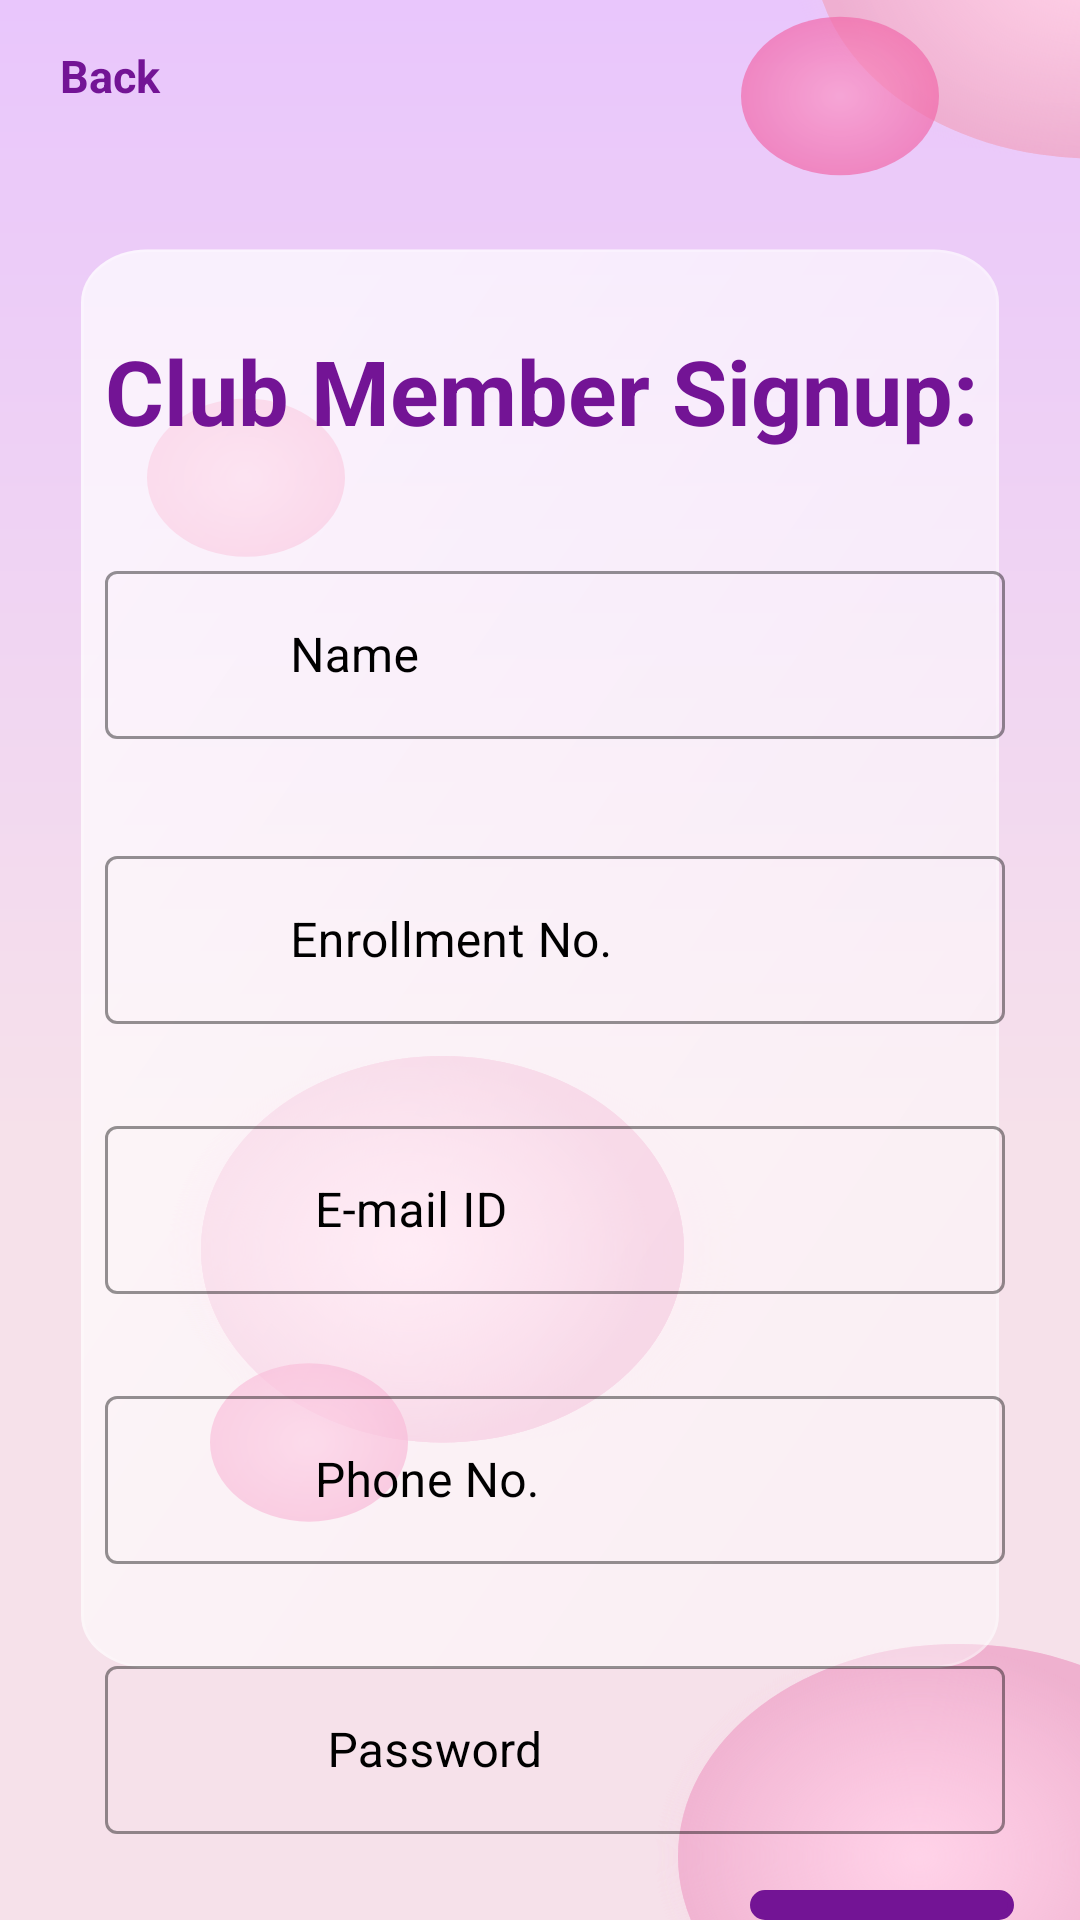

Produce the Android XML layout that renders to this screen, including the resource entries it uses.
<!-- AndroidManifest.xml: application theme Theme.QuartetApplication -->
<!-- res/layout/activity_signupclub.xml -->
<?xml version="1.0" encoding="utf-8"?>
<RelativeLayout xmlns:android="http://schemas.android.com/apk/res/android"
    xmlns:app="http://schemas.android.com/apk/res-auto"
    xmlns:tools="http://schemas.android.com/tools"
    android:layout_width="match_parent"
    android:layout_height="match_parent"
    tools:context=".signupstud"
    android:background="@drawable/signupstud">
    <TextView
        android:text="Back"
        android:textColor="@color/pink"
        android:textSize="15sp"
        android:textStyle="bold"
        android:elevation="15dp"
        android:layout_margin="15dp"
        android:paddingLeft="5dp"
        android:layout_width="match_parent"
        android:layout_height="wrap_content"/>

    <Button
        android:id="@+id/cancel"
        style="?android:attr/buttonBarButtonStyle"
        android:layout_width="wrap_content"
        android:layout_height="wrap_content"
        android:background="@drawable/login_shape"/>
    <TextView
        android:text="Club Member Signup:"
        android:textColor="@color/pink"
        android:textSize="30sp"
        android:textStyle="bold"
        android:elevation="15dp"
        android:layout_marginTop="110dp"
        android:layout_marginLeft="35dp"
        android:layout_width="match_parent"
        android:layout_height="wrap_content"/>

    <com.google.android.material.textfield.TextInputLayout
        android:layout_width="match_parent"
        android:hint="           Name"
        style="@style/Widget.MaterialComponents.TextInputLayout.OutlinedBox.Dense"
        android:layout_marginTop="185dp"
        app:boxStrokeColor="@color/black"
        app:placeholderTextColor="@color/white"
        android:textColorHint="@color/black"
        app:errorEnabled="true"
        android:layout_height="match_parent">

        <com.google.android.material.textfield.TextInputEditText
            android:layout_width="300dp"
            android:layout_height="56dp"
            android:inputType="textPersonName"
            android:textColor="@color/black"
            android:layout_marginLeft="35dp"
            android:id="@+id/Name"
            android:ems="10"
            android:maxLines="1" />
    </com.google.android.material.textfield.TextInputLayout>

    <com.google.android.material.textfield.TextInputLayout
        android:layout_width="match_parent"
        android:hint="           Enrollment No."
        style="@style/Widget.MaterialComponents.TextInputLayout.OutlinedBox.Dense"
        android:layout_marginTop="280dp"
        app:boxStrokeColor="@color/black"
        app:placeholderTextColor="@color/white"
        android:textColorHint="@color/black"
        app:errorEnabled="true"
        android:layout_height="match_parent">

        <com.google.android.material.textfield.TextInputEditText
            android:layout_width="300dp"
            android:layout_height="56dp"
            android:inputType="textFilter"
            android:textColor="@color/black"
            android:id="@+id/enroll"
            android:layout_marginLeft="35dp"
            android:ems="14"
            android:maxLines="1" />
    </com.google.android.material.textfield.TextInputLayout>

    <com.google.android.material.textfield.TextInputLayout
        style="@style/Widget.MaterialComponents.TextInputLayout.OutlinedBox.Dense"
        android:layout_width="match_parent"
        android:layout_height="match_parent"
        android:layout_marginStart="10dp"
        android:layout_marginTop="370dp"
        android:layout_marginEnd="10dp"
        android:layout_marginBottom="10dp"
        android:hint="             E-mail ID"
        android:textColorHint="@color/black"
        app:boxStrokeColor="@color/black"
        app:errorEnabled="true"
        app:placeholderTextColor="@color/white">

        <com.google.android.material.textfield.TextInputEditText
            android:id="@+id/email"
            android:layout_width="300dp"
            android:layout_height="56dp"
            android:ems="50"
            android:inputType="textEmailAddress"
            android:layout_marginLeft="25dp"
            android:maxLines="1"
            android:textColor="@color/black" />
    </com.google.android.material.textfield.TextInputLayout>
    <com.google.android.material.textfield.TextInputLayout
        android:layout_width="match_parent"
        android:hint="             Phone No."
        style="@style/Widget.MaterialComponents.TextInputLayout.OutlinedBox.Dense"
        android:layout_marginTop="460dp"
        app:boxStrokeColor="@color/black"
        app:placeholderTextColor="@color/white"
        android:textColorHint="@color/black"
        app:errorEnabled="true"
        android:layout_height="match_parent">

        <com.google.android.material.textfield.TextInputEditText
            android:layout_width="300dp"
            android:layout_height="56dp"
            android:inputType="number"
            android:textColor="@color/black"
            android:layout_marginLeft="35dp"
            android:id="@+id/phonee"
            android:ems="10"
            android:maxLines="1"
            />
    </com.google.android.material.textfield.TextInputLayout>
    <com.google.android.material.textfield.TextInputLayout
        android:layout_width="match_parent"
        android:hint="              Password"
        style="@style/Widget.MaterialComponents.TextInputLayout.OutlinedBox.Dense"
        android:layout_marginTop="550dp"
        app:boxStrokeColor="@color/black"
        app:placeholderTextColor="@color/white"
        android:textColorHint="@color/black"
        app:errorEnabled="true"
        android:layout_height="match_parent">

        <com.google.android.material.textfield.TextInputEditText
            android:layout_width="300dp"
            android:layout_height="56dp"
            android:inputType="textFilter"
            android:textColor="@color/black"
            android:id="@+id/password"
            android:layout_marginLeft="35dp"
            android:ems="14"
            android:maxLines="1" />
    </com.google.android.material.textfield.TextInputLayout>


    <Button
        android:id="@+id/signup"
        android:text="@string/signup"
        android:textColor="@color/white"
        android:layout_marginTop="630dp"
        android:layout_marginLeft="250dp"
        android:background="@drawable/login_shape"
        app:backgroundTint="@color/pink"
        android:textStyle="bold"
        android:textSize="15sp"
        android:layout_width="wrap_content"
        android:layout_height="wrap_content"
        style="?android:attr/buttonBarButtonStyle" />

</RelativeLayout>
<!-- resources referenced by this layout -->
<resources>
  <color name="black">#FF000000</color>
  <color name="pink">#731495</color>
  <color name="white">#FFFFFFFF</color>
  <!-- drawable login_shape (drawable) -->
  <?xml version="1.0" encoding="utf-8"?>
  <shape
      android:shape="rectangle"
      xmlns:android="http://schemas.android.com/apk/res/android">
      <corners android:radius="45dp"/>
      <solid android:color="@color/white"/>
      <stroke android:width="2dp" android:color="@color/purple_500"/>
  </shape>
  <!-- drawable signupstud: vector/xml drawable (drawable, 8886 chars, omitted) -->
  <string name="signup">SignUp</string>
  <style name="Theme.QuartetApplication" parent="Theme.MaterialComponents.DayNight.DarkActionBar">
          
          <item name="colorPrimary">@color/purple_500</item>
          <item name="colorPrimaryVariant">@color/purple_700</item>
          <item name="colorOnPrimary">@color/white</item>
          
          <item name="colorSecondary">@color/teal_200</item>
          <item name="colorSecondaryVariant">@color/teal_700</item>
          <item name="colorOnSecondary">@color/black</item>
          
          <item name="colorAccent">@color/black</item>
          <item name="android:statusBarColor">@color/black</item>
          
      </style>
  <color name="purple_500">#FF6200EE</color>
  <color name="purple_700">#FF3700B3</color>
  <color name="teal_200">#FF03DAC5</color>
  <color name="teal_700">#FF018786</color>
</resources>
